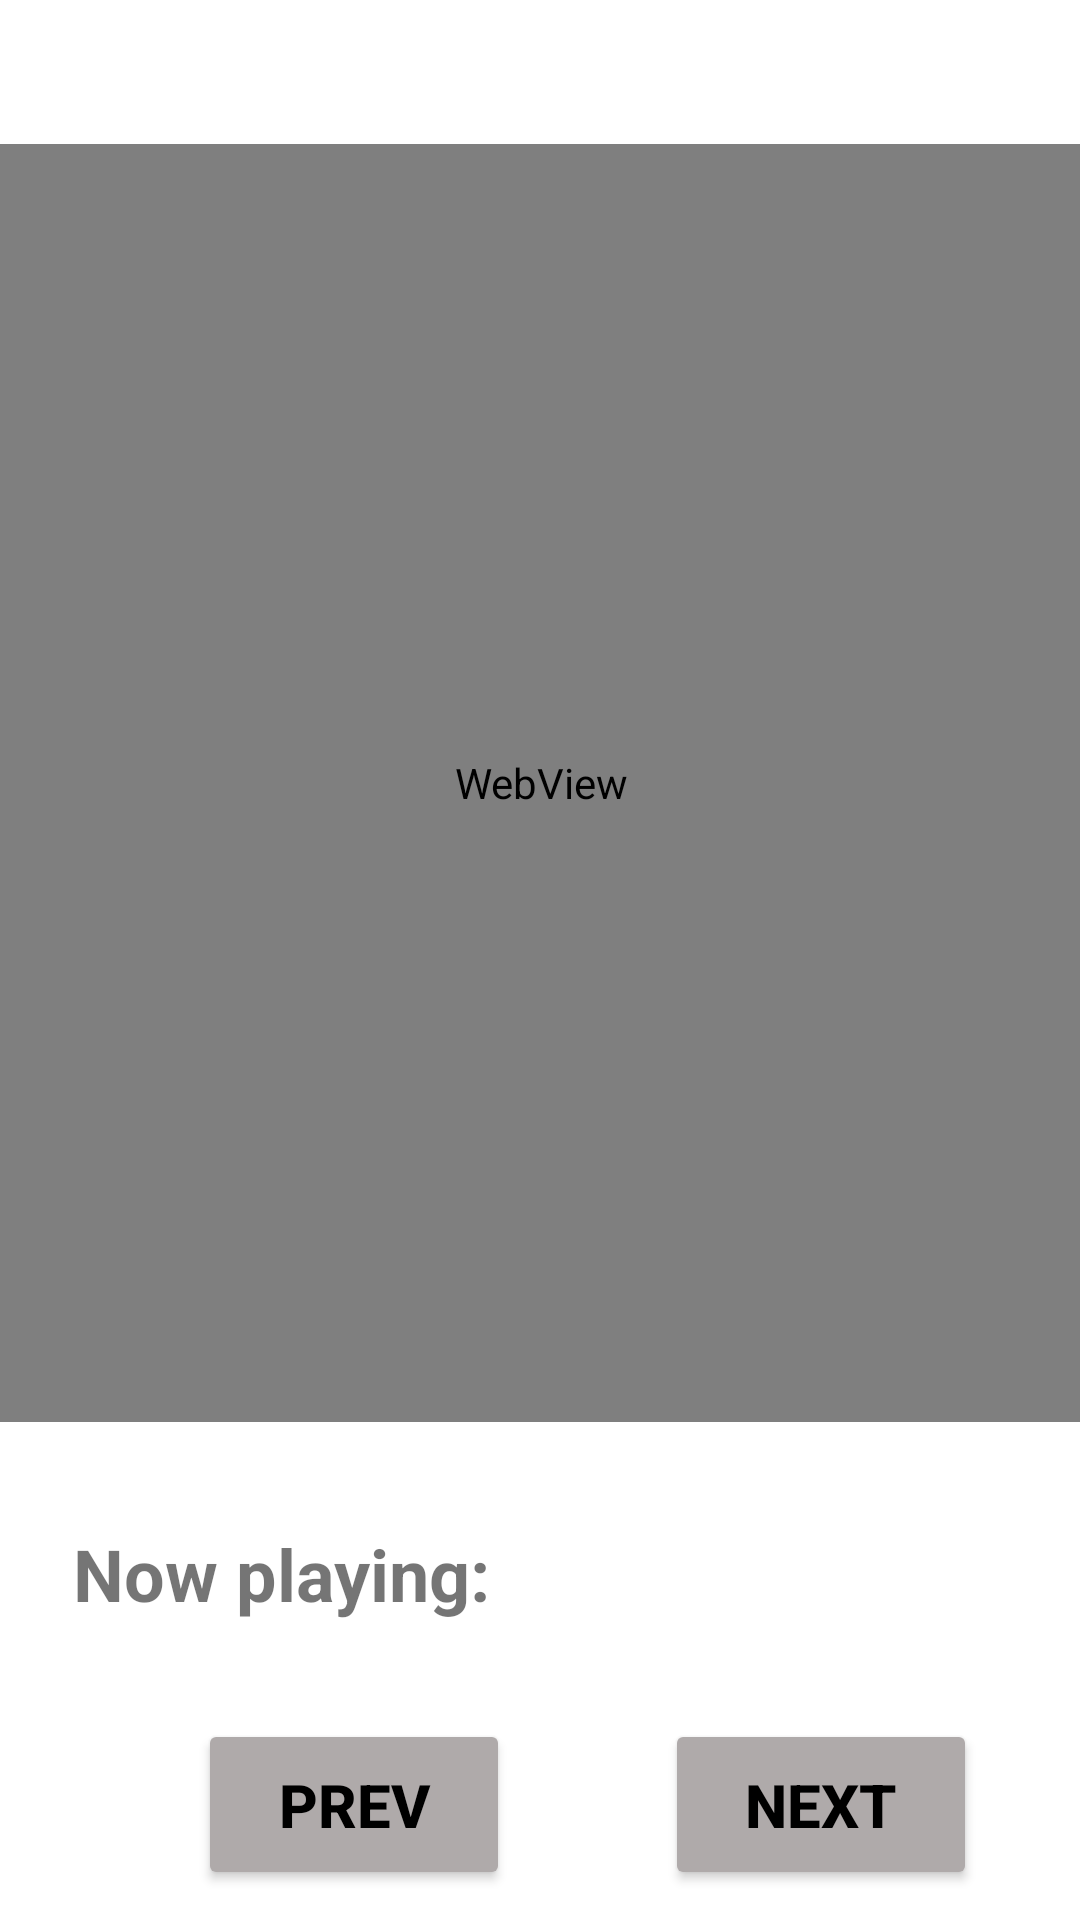

Write the Android layout XML for this screen, with the resource values it uses.
<!-- AndroidManifest.xml: application theme Theme.8_1C -->
<!-- res/layout/activity_play_video.xml -->
<?xml version="1.0" encoding="utf-8"?>
<androidx.constraintlayout.widget.ConstraintLayout xmlns:android="http://schemas.android.com/apk/res/android"
    xmlns:app="http://schemas.android.com/apk/res-auto"
    xmlns:tools="http://schemas.android.com/tools"
    android:layout_width="match_parent"
    android:layout_height="match_parent"
    tools:context=".PlayVideo">

    <Button
        android:id="@+id/nextButton"
        android:layout_width="104dp"
        android:layout_height="57dp"
        android:layout_marginStart="77dp"
        android:layout_marginTop="26dp"
        android:layout_marginEnd="60dp"
        android:backgroundTint="#AFAAAA"
        android:text="NEXT"
        android:textColor="#000000"
        android:textSize="20sp"
        android:textStyle="bold"
        app:layout_constraintEnd_toEndOf="parent"
        app:layout_constraintStart_toEndOf="@+id/prevButton"
        app:layout_constraintTop_toBottomOf="@+id/videoTitle" />

    <Button
        android:id="@+id/prevButton"
        android:layout_width="104dp"
        android:layout_height="57dp"
        android:layout_marginStart="66dp"
        android:layout_marginTop="26dp"
        android:backgroundTint="#AFAAAA"
        android:text="PREV"
        android:textColor="#000000"
        android:textSize="20sp"
        android:textStyle="bold"
        app:layout_constraintStart_toStartOf="parent"
        app:layout_constraintTop_toBottomOf="@+id/videoTitle2" />

    <WebView
        android:id="@+id/webView"
        android:layout_width="399dp"
        android:layout_height="426dp"
        android:layout_marginStart="6dp"
        android:layout_marginTop="48dp"
        android:layout_marginEnd="6dp"
        app:layout_constraintEnd_toEndOf="parent"
        app:layout_constraintStart_toStartOf="parent"
        app:layout_constraintTop_toTopOf="parent" />

    <TextView
        android:id="@+id/videoTitle"
        android:layout_width="156dp"
        android:layout_height="45dp"
        android:layout_marginTop="28dp"
        android:layout_marginEnd="36dp"
        android:gravity="center"
        android:textSize="24sp"
        android:textStyle="bold"
        app:layout_constraintEnd_toEndOf="parent"
        app:layout_constraintTop_toBottomOf="@+id/webView" />

    <TextView
        android:id="@+id/videoTitle2"
        android:layout_width="156dp"
        android:layout_height="45dp"
        android:layout_marginStart="44dp"
        android:layout_marginTop="28dp"
        android:layout_marginEnd="19dp"
        android:gravity="center"
        android:text="Now playing: "
        android:textSize="24sp"
        android:textStyle="bold"
        app:layout_constraintEnd_toStartOf="@+id/videoTitle"
        app:layout_constraintStart_toStartOf="parent"
        app:layout_constraintTop_toBottomOf="@+id/webView" />

</androidx.constraintlayout.widget.ConstraintLayout>
<!-- resources referenced by this layout -->
<resources>
  <style name="Theme.8_1C" parent="Theme.MaterialComponents.DayNight.DarkActionBar">
          
          <item name="colorPrimary">@color/purple_500</item>
          <item name="colorPrimaryVariant">@color/purple_700</item>
          <item name="colorOnPrimary">@color/white</item>
          
          <item name="colorSecondary">@color/teal_200</item>
          <item name="colorSecondaryVariant">@color/teal_700</item>
          <item name="colorOnSecondary">@color/black</item>
          
          <item name="android:statusBarColor">?attr/colorPrimaryVariant</item>
          
      </style>
  <!-- not gathered from this repository: default colours our renderer supplied (Android Studio template values) -->
  <color name="purple_500">#FF6200EE</color>
  <color name="purple_700">#FF3700B3</color>
  <color name="teal_200">#FF03DAC5</color>
  <color name="teal_700">#FF018786</color>
  <color name="black">#FF000000</color>
  <color name="white">#FFFFFFFF</color>
</resources>
